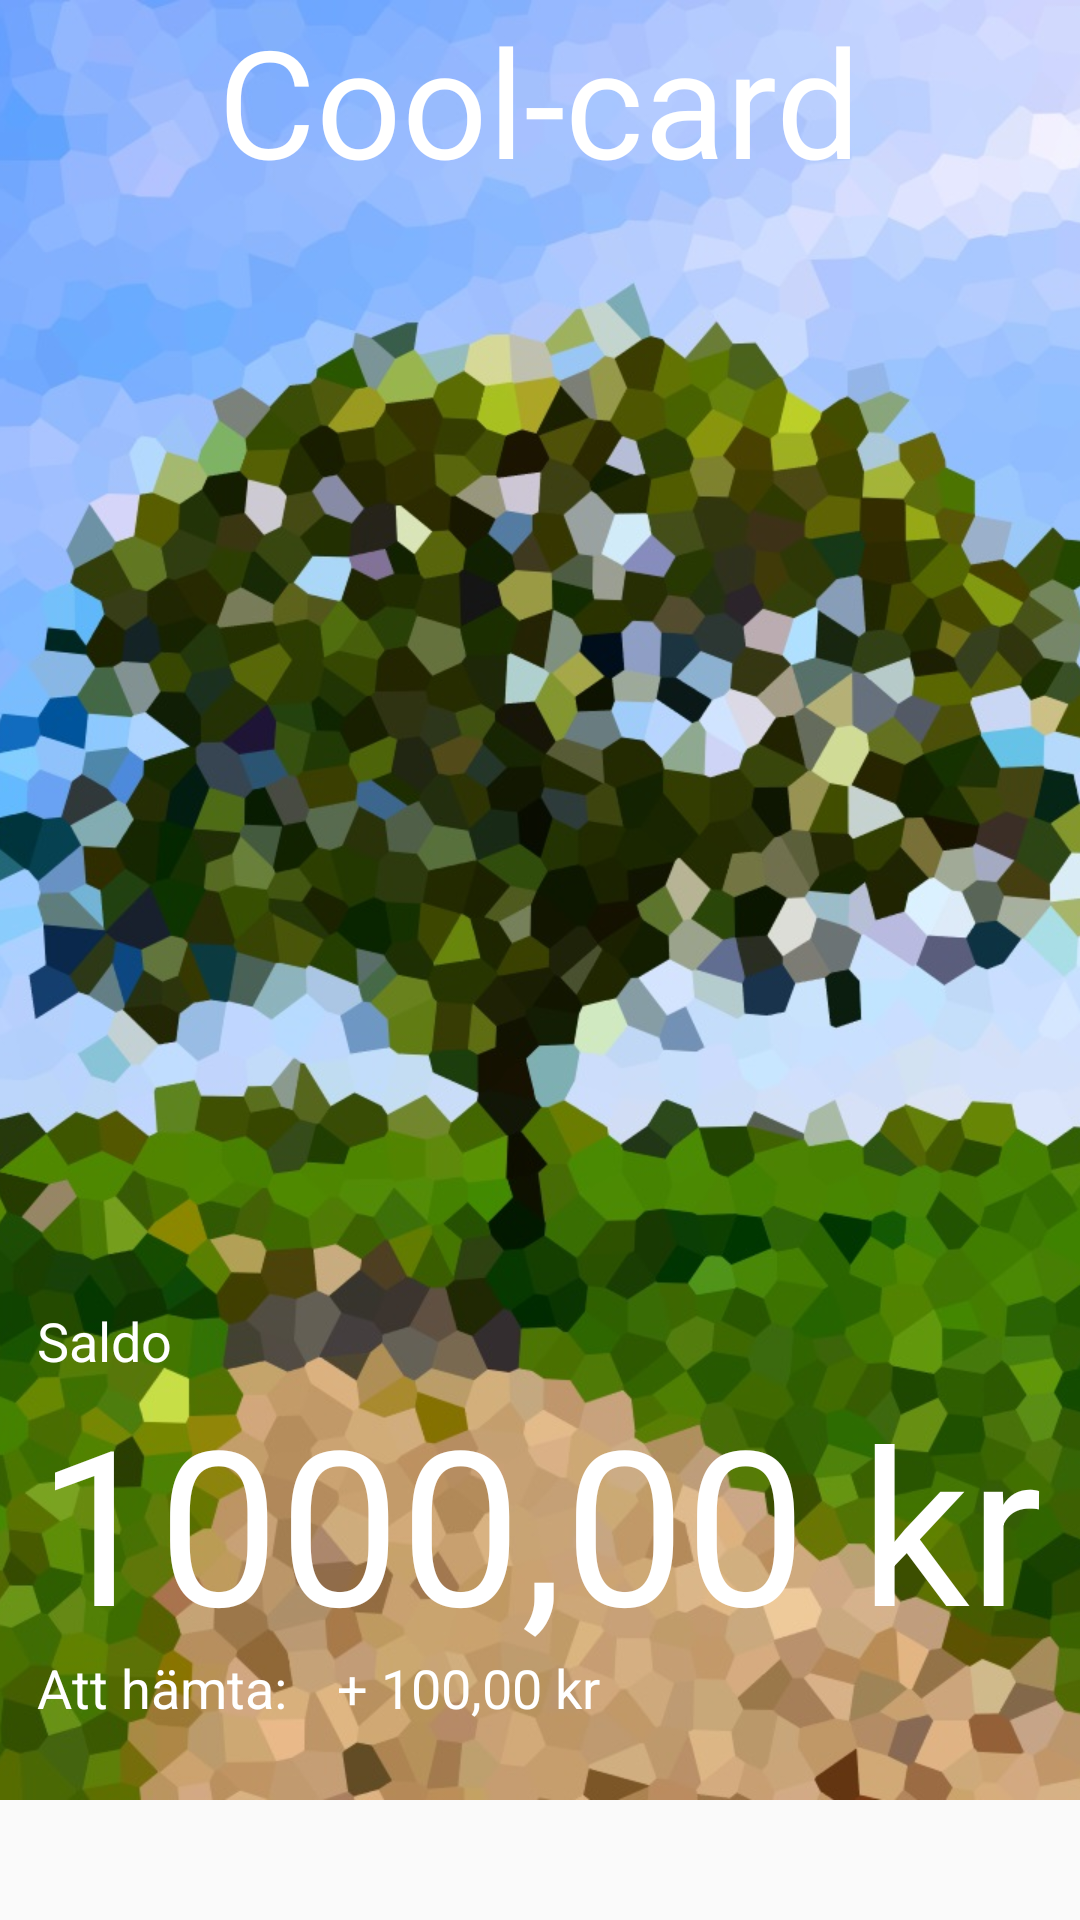

This screen was rendered from an Android layout file. Write that file and the resources it references.
<!-- AndroidManifest.xml: application theme AppTheme -->
<!-- res/layout/saldo_layout.xml -->
<?xml version="1.0" encoding="utf-8"?>
<RelativeLayout xmlns:android="http://schemas.android.com/apk/res/android"
    android:layout_width="match_parent" android:layout_height="match_parent">

    <ImageView
        android:layout_width="wrap_content"
        android:layout_height="wrap_content"
        android:id="@+id/imageView"
        android:src="@drawable/tree_cell"
        android:scaleType="centerCrop" />

    <TextView
        android:layout_width="wrap_content"
        android:layout_height="wrap_content"
        android:textAppearance="?android:attr/textAppearanceMedium"
        android:text="Cool-card"
        android:id="@+id/textView2"
        android:textSize="50dp"
        android:layout_alignParentTop="true"
        android:layout_centerHorizontal="true"
        android:textColor="@android:color/white" />

    <TextView
        android:layout_width="wrap_content"
        android:layout_height="wrap_content"
        android:text="1000,00 kr"
        android:id="@+id/saldo_layout_tv_total"
        android:textSize="72dp"
        android:textIsSelectable="true"
        android:textColor="@android:color/white"
        android:layout_marginBottom="85dp"
        android:layout_alignParentBottom="true"
        android:layout_centerHorizontal="true" />

    <TextView
        android:layout_width="wrap_content"
        android:layout_height="wrap_content"
        android:textAppearance="?android:attr/textAppearanceMedium"
        android:text="Saldo"
        android:id="@+id/textView6"
        android:textColor="@android:color/white"
        android:layout_above="@+id/saldo_layout_tv_total"
        android:layout_alignStart="@+id/saldo_layout_tv_total" />

    <TextView
        android:layout_width="wrap_content"
        android:layout_height="wrap_content"
        android:textAppearance="?android:attr/textAppearanceMedium"
        android:text="Att hämta:"
        android:id="@+id/textView5"
        android:textColor="@android:color/white"
        android:layout_marginBottom="-20dp"
        android:layout_alignBottom="@+id/saldo_layout_tv_total"
        android:layout_alignStart="@+id/saldo_layout_tv_total" />

    <TextView
        android:layout_width="wrap_content"
        android:layout_height="wrap_content"
        android:textAppearance="?android:attr/textAppearanceMedium"
        android:text="+ 100,00 kr"
        android:id="@+id/saldo_layout_tv_pending"
        android:textColor="@android:color/white"
        android:layout_marginLeft="100dp"
        android:layout_alignBottom="@+id/textView5"
        android:layout_alignStart="@id/textView5"/>

</RelativeLayout>
<!-- resources referenced by this layout -->
<resources>
  <!-- drawable tree_cell: jpg bitmap (drawable-xhdpi, 375573 bytes) -->
  <style name="AppTheme" parent="Theme.AppCompat.Light.DarkActionBar">
          
      </style>
</resources>
